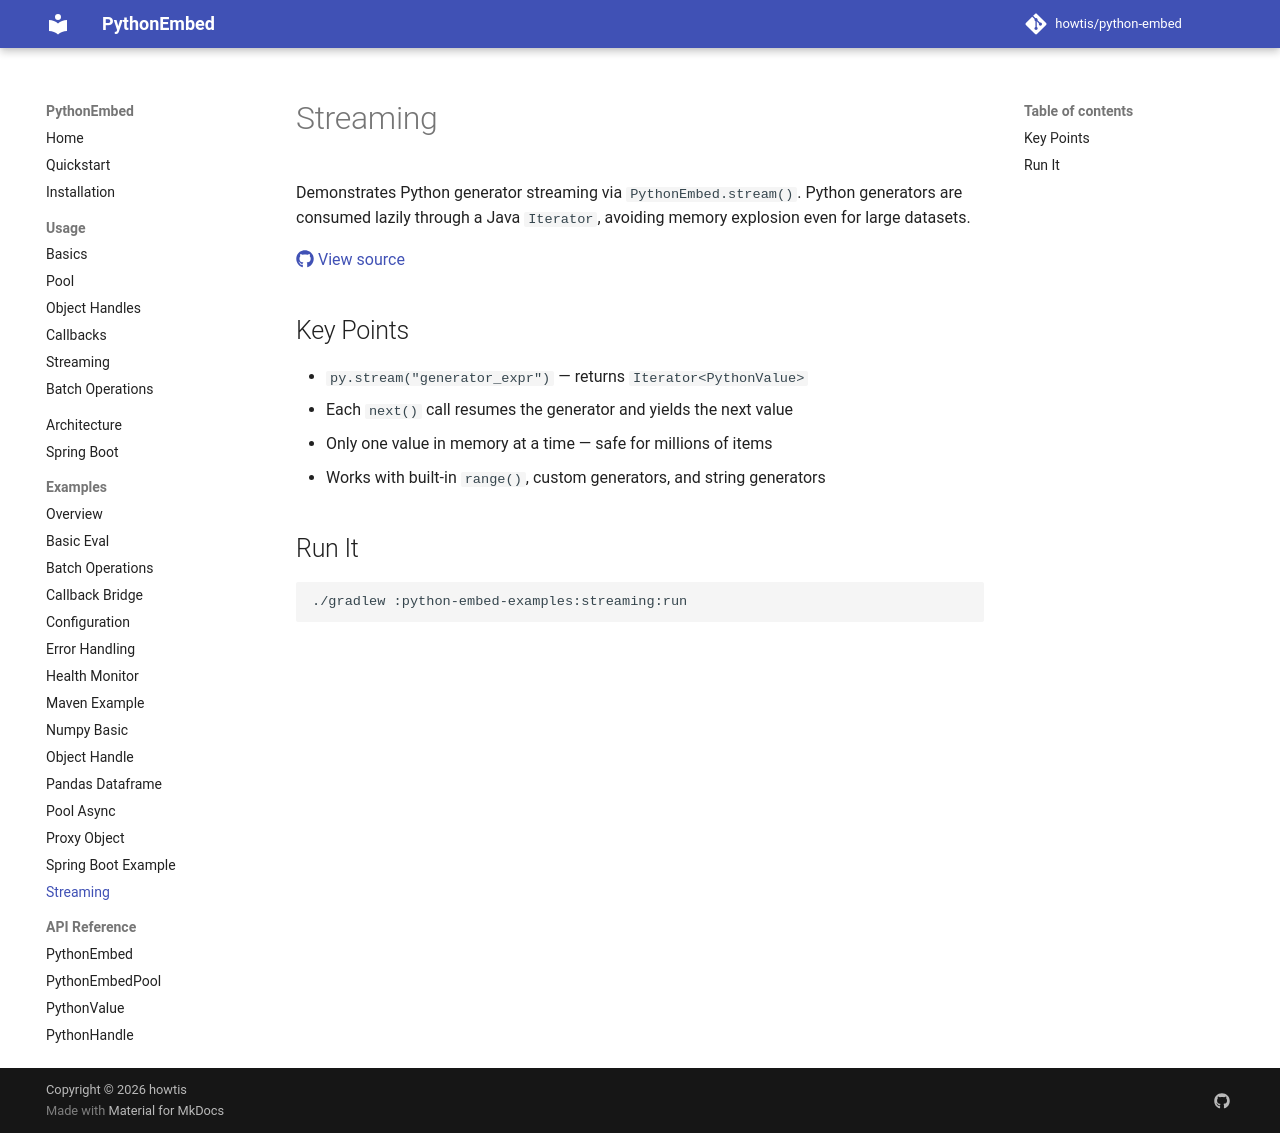

repository: howtis/python-embed · page: examples/streaming/index.html · generator: mkdocs

# Streaming

Demonstrates Python generator streaming via `PythonEmbed.stream()`. Python generators are consumed lazily through a Java `Iterator`, avoiding memory explosion even for large datasets.

[:fontawesome-brands-github: View source](https://github.com/howtis/python-embed/blob/main/python-embed-examples/streaming/src/main/java/io/github/howtis/pythonembed/examples/StreamingExample.java)

## Key Points

- `py.stream("generator_expr")` — returns `Iterator<PythonValue>`
- Each `next()` call resumes the generator and yields the next value
- Only one value in memory at a time — safe for millions of items
- Works with built-in `range()`, custom generators, and string generators

## Run It

```bash
./gradlew :python-embed-examples:streaming:run
```
